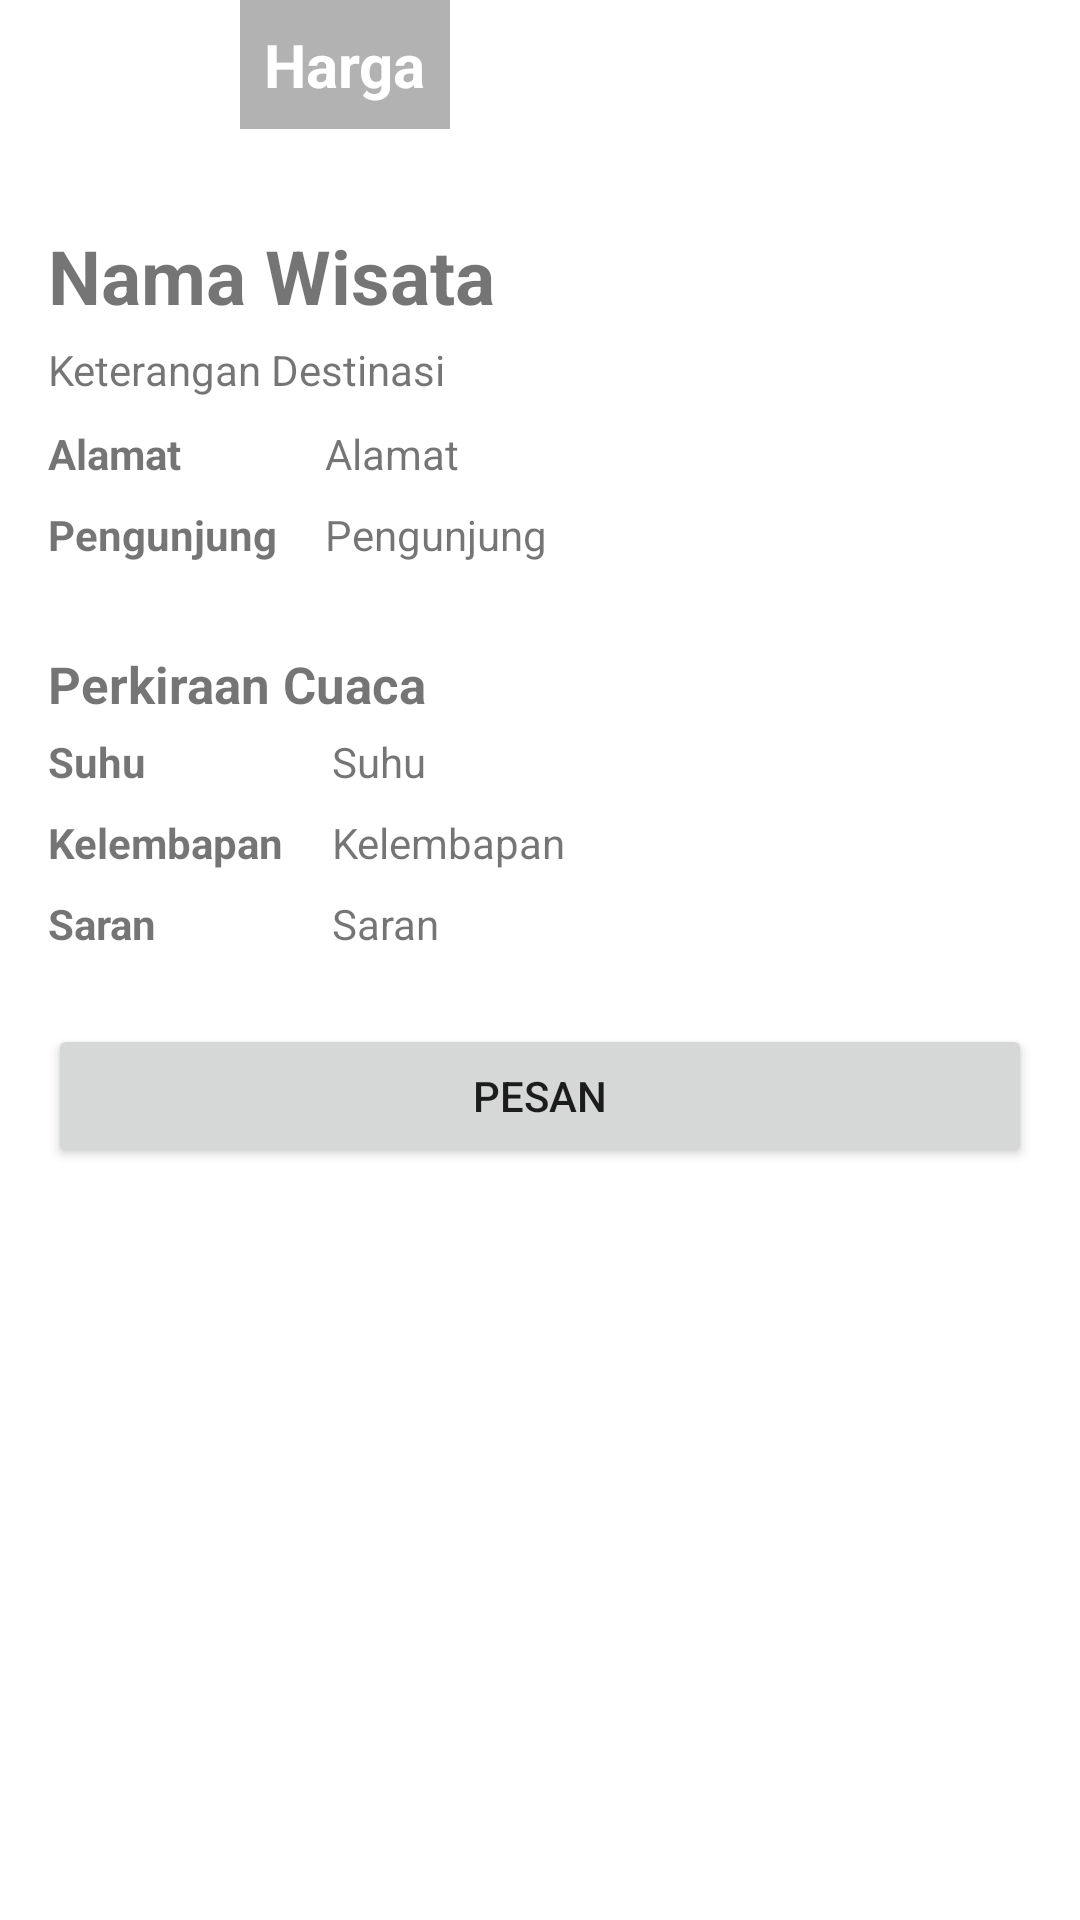

The Android layout XML behind this screen, and the referenced resources:
<!-- AndroidManifest.xml: application theme Theme.SkutBandung -->
<!-- res/layout/activity_detail_destinasi.xml -->
<?xml version="1.0" encoding="utf-8"?>
<ScrollView xmlns:android="http://schemas.android.com/apk/res/android"
    xmlns:app="http://schemas.android.com/apk/res-auto"
    xmlns:tools="http://schemas.android.com/tools"
    android:layout_width="match_parent"
    android:layout_height="match_parent"
    tools:context=".activity.DetailDestinasiActivity">

    <LinearLayout
        android:layout_width="match_parent"
        android:layout_height="wrap_content"
        android:orientation="vertical">
        <FrameLayout
            android:layout_width="match_parent"
            android:layout_height="wrap_content">
            <ImageView
                android:layout_width="match_parent"
                android:layout_height="wrap_content"
                android:adjustViewBounds="true"
                android:scaleType="fitXY"
                android:id="@+id/image_destinasi"/>
            <TextView
                android:id="@+id/harga_destinasi"
                android:layout_width="wrap_content"
                android:layout_height="wrap_content"
                android:layout_gravity="bottom"
                android:layout_marginStart="80dp"
                android:layout_marginBottom="16dp"
                android:background="#4D000000"
                android:drawablePadding="4dp"
                android:gravity="center_vertical"
                android:textSize="20sp"
                android:padding="8dp"
                android:text="@string/harga"
                android:textAppearance="@style/TextAppearance.AppCompat.Small"
                android:textColor="@android:color/white"
                android:textStyle="bold" />
        </FrameLayout>
        <TextView
            android:layout_width="match_parent"
            android:layout_height="wrap_content"
            android:layout_marginLeft="16dp"
            android:layout_marginRight="16dp"
            android:layout_marginTop="16dp"
            android:text="@string/nameWisata"
            android:textStyle="bold"
            android:textSize="25sp"
            android:id="@+id/nama_wisata"/>

        <TextView
            android:id="@+id/keterangan_destinasi"
            android:layout_width="match_parent"
            android:layout_height="wrap_content"
            android:layout_marginLeft="16dp"
            android:layout_marginTop="5dp"
            android:layout_marginRight="16dp"
            android:text="@string/ket_destinasi"
            android:justificationMode="inter_word"
            android:textSize="14sp" />

        <TableLayout
            android:layout_width="match_parent"
            android:layout_height="wrap_content"
            android:layout_marginTop="9dp"
            android:layout_marginLeft="16dp"
            android:layout_marginRight="16dp"
            android:layout_marginBottom="16dp">
            <TableRow
                android:layout_width="match_parent"
                android:layout_height="wrap_content"
                android:layout_marginBottom="8dp">

                <TextView
                    android:layout_width="wrap_content"
                    android:layout_height="wrap_content"
                    android:layout_marginEnd="16dp"
                    android:text="@string/alamat"
                    android:textSize="14sp"
                    android:textStyle="bold" />
                <TextView
                    android:layout_width="match_parent"
                    android:layout_height="wrap_content"
                    android:textSize="14sp"
                    android:layout_weight="1"
                    android:text="@string/alamat"
                    android:id="@+id/wisata_choice"/>
            </TableRow>
            <TableRow
                android:layout_width="match_parent"
                android:layout_height="wrap_content"
                android:layout_marginBottom="8dp">
                <TextView
                    android:layout_width="wrap_content"
                    android:layout_height="wrap_content"
                    android:textSize="14sp"
                    android:layout_marginEnd="16dp"
                    android:textStyle="bold"
                    android:text="@string/jumlah_pengunjung" />
                <TextView
                    android:layout_width="match_parent"
                    android:layout_height="wrap_content"
                    android:textSize="14sp"
                    android:layout_weight="1"
                    android:text="@string/jumlah_pengunjung"
                    android:id="@+id/jml_pengunjung"/>
            </TableRow>
        </TableLayout>

        <TextView
            android:layout_width="match_parent"
            android:layout_height="wrap_content"
            android:layout_marginLeft="16dp"
            android:layout_marginTop="5dp"
            android:layout_marginRight="16dp"
            android:drawablePadding="8dp"
            android:textStyle="bold"
            android:layout_marginBottom="5dp"
            android:drawableLeft="@drawable/ic_cloud"
            android:text="@string/cuaca"
            android:textSize="17dp" />

        <TableLayout
            android:layout_width="match_parent"
            android:layout_height="wrap_content"
            android:layout_marginLeft="16dp"
            android:layout_marginRight="16dp"
            android:layout_marginBottom="16dp">
            <TableRow
                android:layout_width="match_parent"
                android:layout_height="wrap_content"
                android:layout_marginBottom="8dp">
                <TextView
                    android:layout_width="wrap_content"
                    android:layout_height="wrap_content"
                    android:textSize="14sp"
                    android:layout_marginEnd="16dp"
                    android:textStyle="bold"
                    android:text="@string/suhu" />
                <TextView
                    android:layout_width="match_parent"
                    android:layout_height="wrap_content"
                    android:textSize="14sp"
                    android:layout_weight="1"
                    android:text="@string/suhu"
                    android:id="@+id/suhu_destinasi"/>
            </TableRow>
            <TableRow
                android:layout_width="match_parent"
                android:layout_height="wrap_content"
                android:layout_marginBottom="8dp">
                <TextView
                    android:layout_width="wrap_content"
                    android:layout_height="wrap_content"
                    android:textSize="14sp"
                    android:layout_marginEnd="16dp"
                    android:textStyle="bold"
                    android:text="@string/kelembapan" />
                <TextView
                    android:layout_width="match_parent"
                    android:layout_height="wrap_content"
                    android:textSize="14sp"
                    android:layout_weight="1"
                    android:text="@string/kelembapan"
                    android:id="@+id/kelembapan_destinasi"/>
            </TableRow>
            <TableRow
                android:layout_width="match_parent"
                android:layout_height="wrap_content"
                android:layout_marginBottom="8dp">
                <TextView
                    android:layout_width="wrap_content"
                    android:layout_height="wrap_content"
                    android:textSize="14sp"
                    android:layout_marginEnd="16dp"
                    android:textStyle="bold"
                    android:text="@string/saran" />
                <TextView
                    android:layout_width="match_parent"
                    android:layout_height="wrap_content"
                    android:textSize="14sp"
                    android:layout_weight="1"
                    android:text="@string/saran"
                    android:id="@+id/saran"/>
            </TableRow>
        </TableLayout>

        <Button
            android:id="@+id/btn_pesan"
            android:layout_width="match_parent"
            android:layout_height="wrap_content"
            android:layout_marginLeft="16dp"
            android:layout_marginRight="16dp"
            android:layout_marginBottom="16dp"
            android:text="@string/btn_pesan"
            />
    </LinearLayout>
</ScrollView>
<!-- resources referenced by this layout -->
<resources>
  <string name="alamat">Alamat</string>
  <string name="btn_pesan">PESAN</string>
  <string name="cuaca">Perkiraan Cuaca</string>
  <string name="harga">Harga</string>
  <string name="jumlah_pengunjung">Pengunjung</string>
  <string name="kelembapan">Kelembapan</string>
  <string name="ket_destinasi">Keterangan Destinasi</string>
  <string name="nameWisata">Nama Wisata</string>
  <string name="saran">Saran</string>
  
      //home layout
  <string name="suhu">Suhu</string>
  <style name="Theme.SkutBandung" parent="Theme.MaterialComponents.DayNight.DarkActionBar">
          
          <item name="colorPrimary">@color/bluegrey</item>
          <item name="colorPrimaryVariant">@color/black</item>
          <item name="colorOnPrimary">@color/white</item>
          
          <item name="colorSecondary">@color/teal_200</item>
          <item name="colorSecondaryVariant">@color/teal_700</item>
          <item name="colorOnSecondary">@color/black</item>
          
          <item name="android:statusBarColor" tools:targetApi="l">?attr/colorPrimaryVariant</item>
          
      </style>
  <color name="bluegrey">#7393B3</color>
  <color name="black">#FF000000</color>
  <color name="white">#FFFFFFFF</color>
  <color name="teal_200">#FF03DAC5</color>
  <color name="teal_700">#FF018786</color>
</resources>
